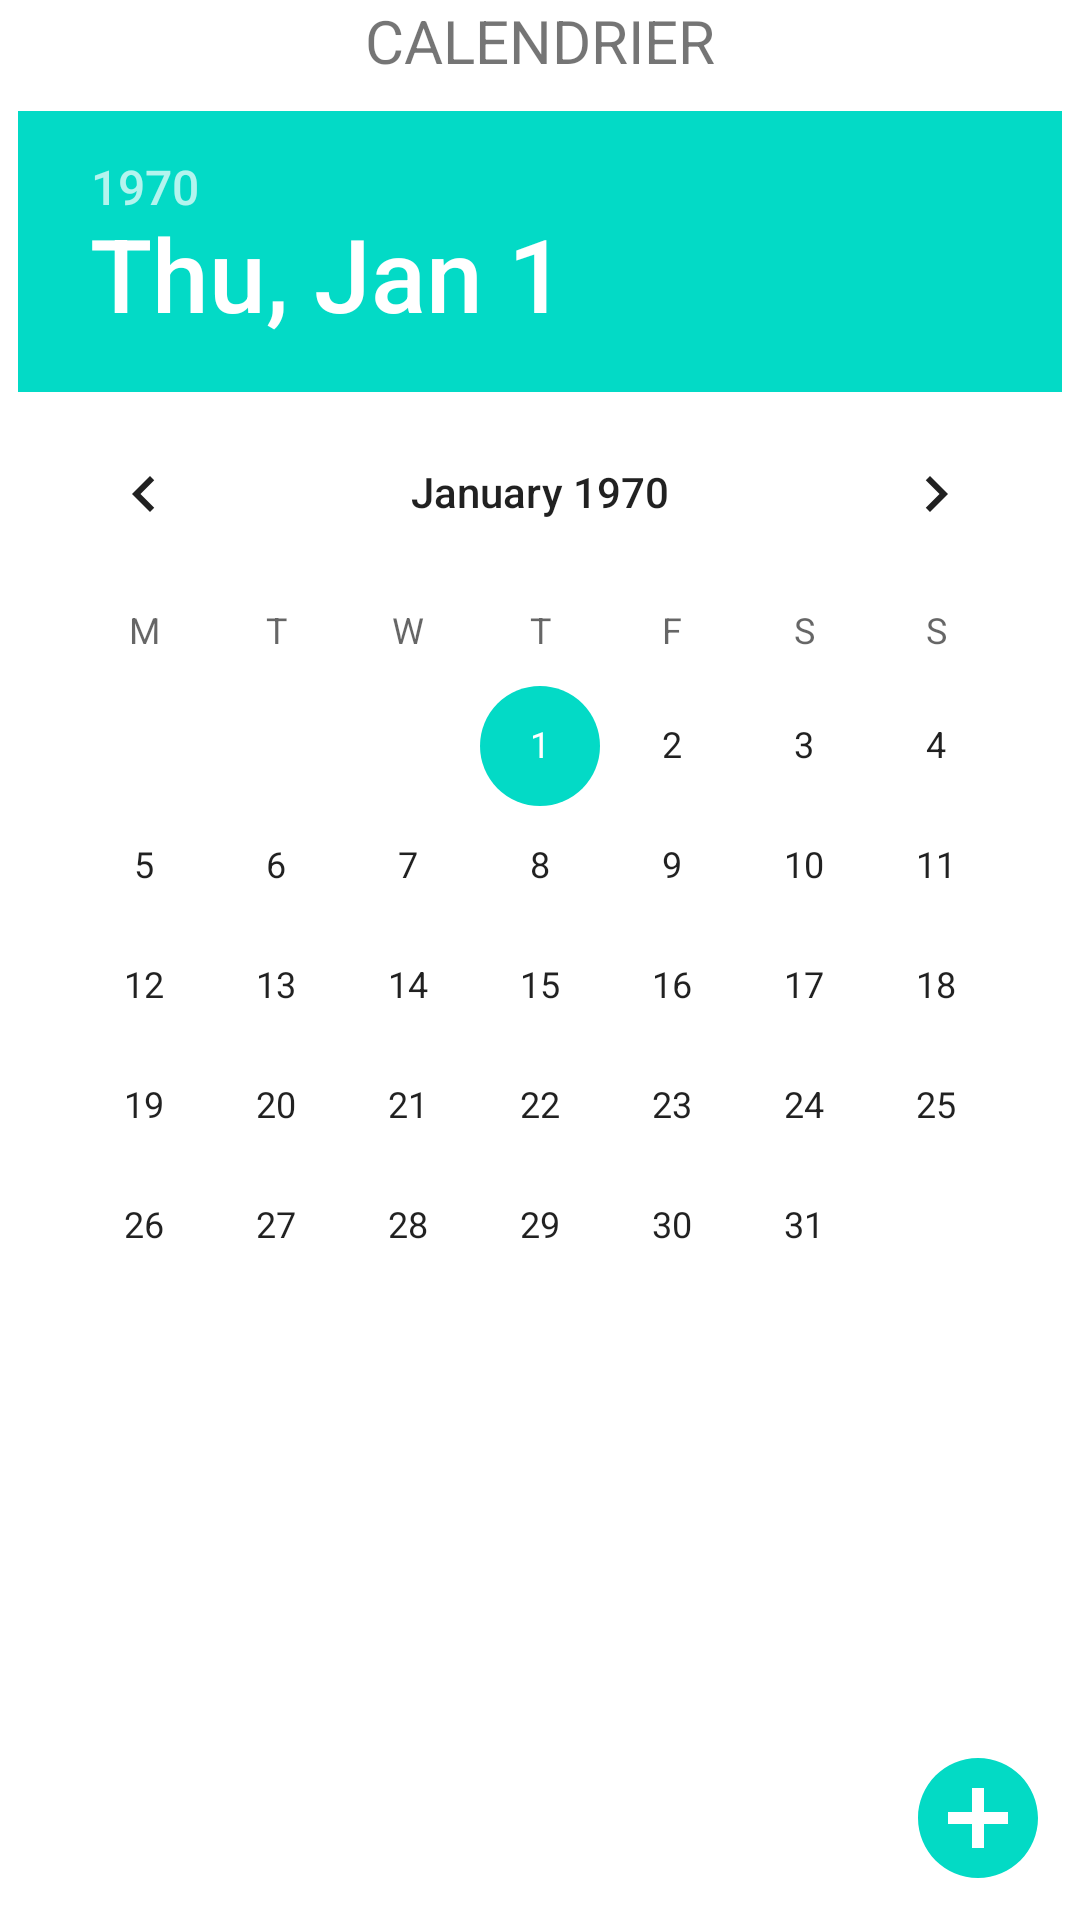

Android layout source for this screen:
<!-- AndroidManifest.xml: application theme Theme.Hackathon -->
<!-- res/layout/fragment_calender.xml -->
<?xml version="1.0" encoding="utf-8"?>
<LinearLayout xmlns:android="http://schemas.android.com/apk/res/android"
    xmlns:tools="http://schemas.android.com/tools"
    android:layout_width="match_parent"
    android:layout_height="match_parent"
    xmlns:app="http://schemas.android.com/apk/res-auto"
    android:orientation="vertical"
    tools:context=".HomeActivity">

    <TextView
        android:id="@+id/text_dashboard"
        android:layout_width="match_parent"
        android:layout_height="wrap_content"
        android:text="@string/calendarTitle"
        android:textAlignment="center"
        android:textSize="20sp" />

    <DatePicker
        android:id="@+id/datePicker"
        android:layout_width="wrap_content"
        android:layout_height="wrap_content"
        android:layout_gravity="center"
        android:layout_marginTop="10dp"
        android:firstDayOfWeek="2"
        />

    <androidx.constraintlayout.widget.ConstraintLayout
        android:layout_width="match_parent"
        android:layout_height="match_parent">

        <ScrollView
            android:id="@+id/events"
            android:layout_width="match_parent"
            android:layout_height="match_parent"
            android:contentDescription="Display events ">

        </ScrollView>


        <Button
            android:id="@+id/eventCreate"
            android:layout_width="48dp"
            android:layout_height="48dp"
            android:layout_gravity="end"
            android:layout_margin="10dp"
            android:background="@drawable/baseline_add_circle_24"
            android:contentDescription="@string/event"
            app:layout_constraintRight_toRightOf="parent"
            app:layout_constraintBottom_toBottomOf="parent"/>
    </androidx.constraintlayout.widget.ConstraintLayout>
</LinearLayout>
<!-- resources referenced by this layout -->
<resources>
  <!-- drawable baseline_add_circle_24 (drawable) -->
  <vector android:height="24dp" android:tint="@color/teal_200"
      android:viewportHeight="24" android:viewportWidth="24"
      android:width="24dp" xmlns:android="http://schemas.android.com/apk/res/android">
      <path android:fillColor="@android:color/white" android:pathData="M12,2C6.48,2 2,6.48 2,12s4.48,10 10,10 10,-4.48 10,-10S17.52,2 12,2zM17,13h-4v4h-2v-4L7,13v-2h4L11,7h2v4h4v2z"/>
  </vector>
  <string name="calendarTitle">CALENDRIER</string>
  <string name="event">Evenement</string>
  <style name="Theme.Hackathon" parent="Theme.MaterialComponents.Light.NoActionBar">
          <item name="colorPrimary">@color/teal_200</item>
          <item name="android:statusBarColor">@color/teal_200</item>
      </style>
  <!-- not gathered from this repository: default colours our renderer supplied (Android Studio template values) -->
  <color name="teal_200">#FF03DAC5</color>
</resources>
